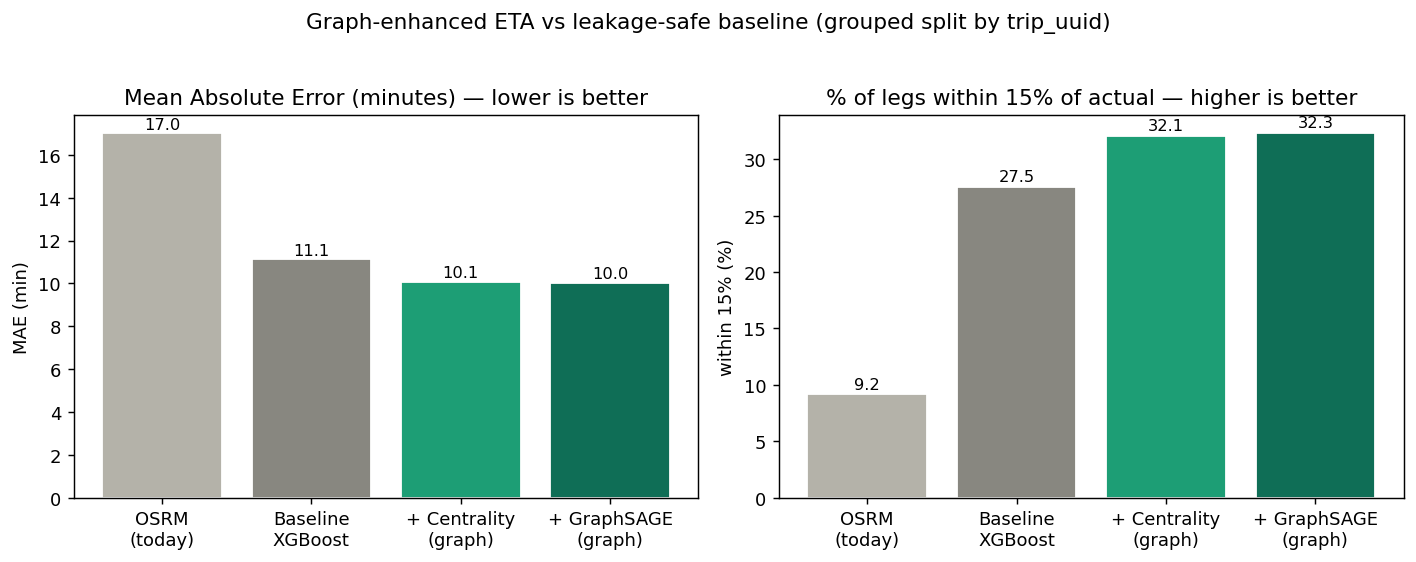

Values plotted in this chart, from the file beside it:
model, n_features, MAE, RMSE, R2, within_10pct, within_15pct
0_osrm_as_is, 1, 17.02, 27.2, -0.1796, 5.982, 9.153
1_baseline, 11, 11.14, 19.39, 0.4005, 18.71, 27.54
2_centrality, 21, 10.09, 17.84, 0.4925, 21.46, 32.05
3_graphsage, 53, 10.03, 17.75, 0.4975, 22.11, 32.32
